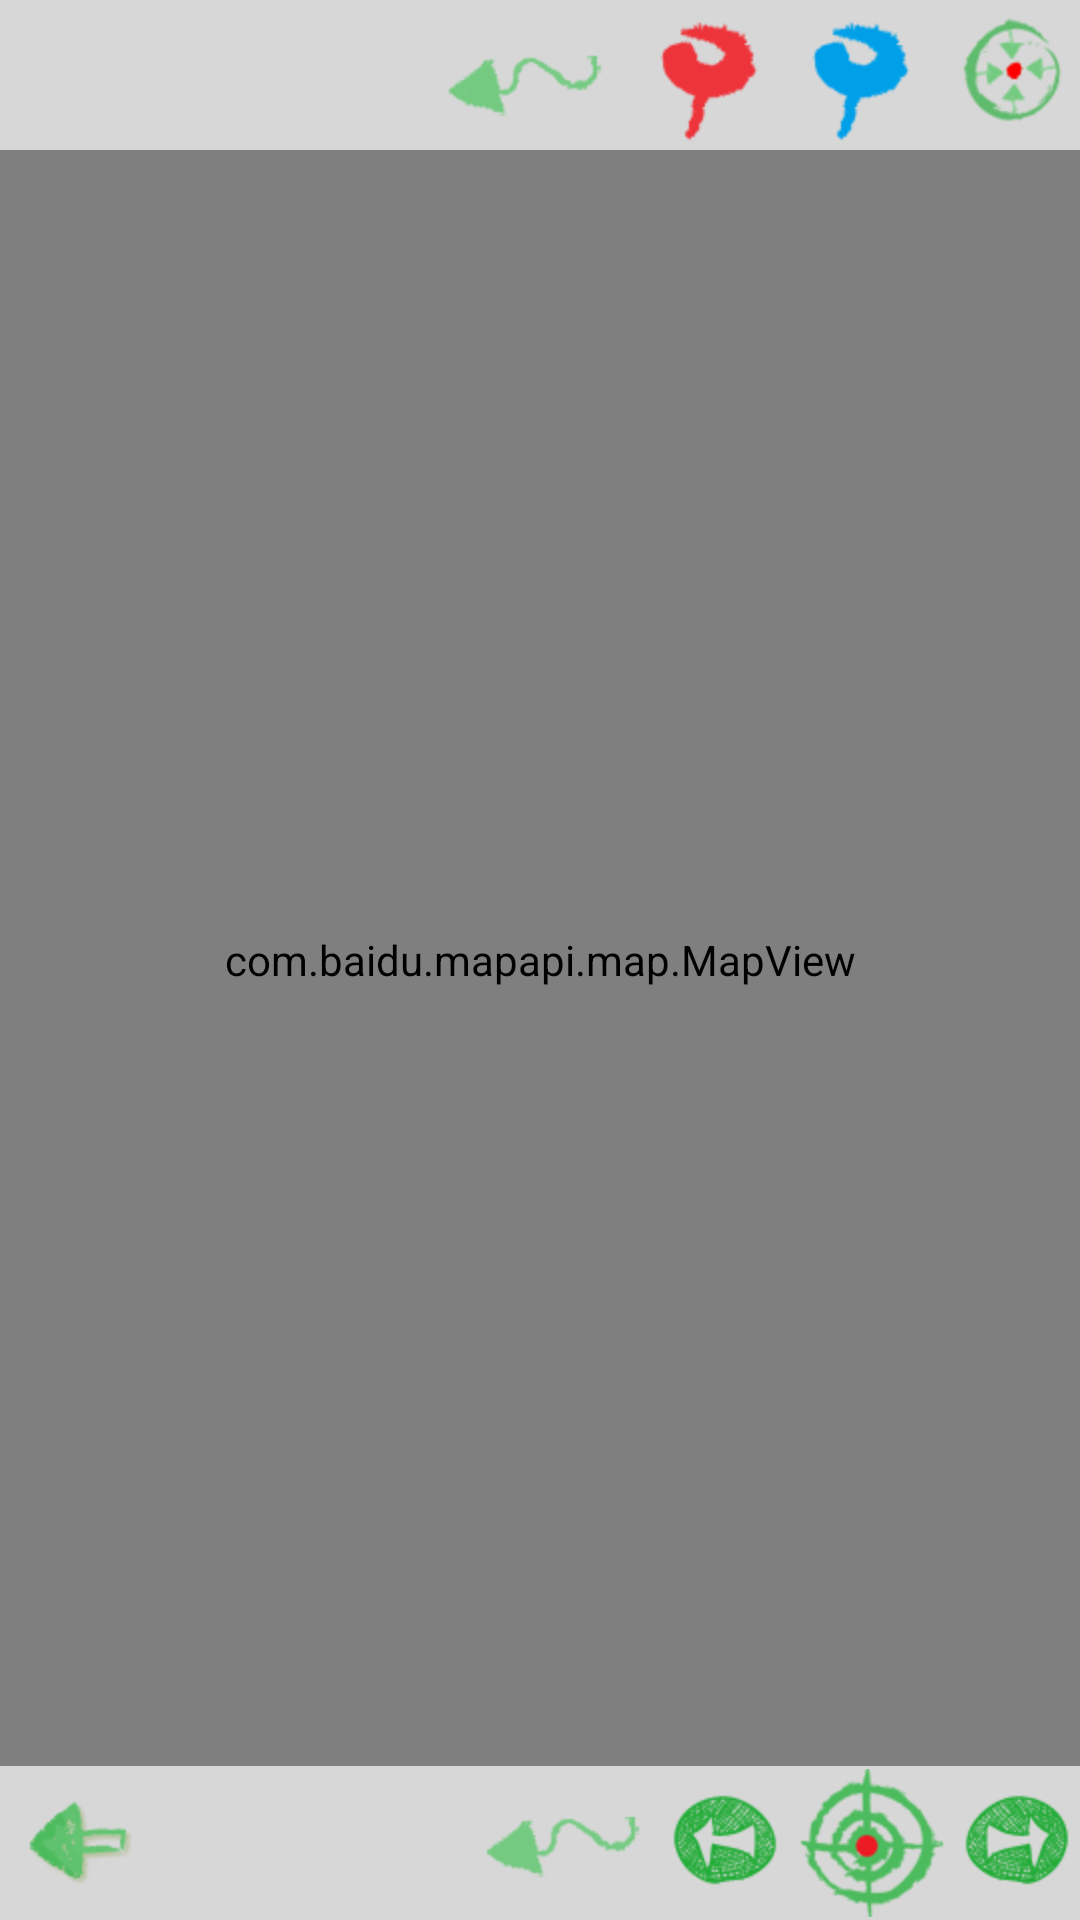

Write the Android layout XML for this screen, with the resource values it uses.
<!-- AndroidManifest.xml: application theme android:Theme.Holo.Light.NoActionBar -->
<!-- res/layout/activity_map.xml -->
<RelativeLayout xmlns:android="http://schemas.android.com/apk/res/android"  
    android:orientation="vertical"  
    android:layout_width="fill_parent"  
    android:layout_height="fill_parent">
    <com.baidu.mapapi.map.MapView android:id="@+id/bmapsView"  
        android:layout_width="fill_parent"  
        android:layout_height="fill_parent"  
        android:clickable="true" />
    
    <RelativeLayout
        android:id="@+id/fence_relativelayout_buttons"
        android:layout_width="match_parent"
        android:layout_height="50dp"
        android:background="#b0ffffff"
        android:gravity="center_vertical"
        android:paddingLeft="3.0dp"
        android:paddingRight="3.0dp" >

	    <ImageButton
	        android:id="@+id/fence_button_fenceinout"
	        android:contentDescription="@string/stubImageDescription"
	        android:layout_width="wrap_content"
	        android:layout_height="wrap_content"
	        android:layout_alignParentRight="true"
	        android:src="@drawable/fencein"
	        android:background="#00000000"
	        android:onClick="fenceInOut" />
	
	    <ImageButton android:id="@+id/fence_button_locate_user"
	        android:contentDescription="@string/stubImageDescription"
	        android:src="@drawable/controller" 
	        android:layout_width="wrap_content" 
	        android:layout_height="wrap_content" 
	        android:layout_marginRight="10.0dp" 
	        android:layout_toLeftOf="@+id/fence_button_fenceinout" 
	        android:layout_centerVertical="true" 
	        android:background="#00000000"
	        android:onClick="locateUser" />
	    
	    <ImageButton android:id="@+id/fence_button_locate_tracker"
	        android:contentDescription="@string/stubImageDescription"
	        android:src="@drawable/tracker" 
	        android:layout_width="wrap_content" 
	        android:layout_height="wrap_content" 
	        android:layout_marginRight="10.0dp" 
	        android:layout_toLeftOf="@+id/fence_button_locate_user" 
	        android:layout_centerVertical="true"
	        android:background="#00000000"
	        android:onClick="locateTarget" />
	    
	    <ImageButton android:id="@+id/map_route"
            android:contentDescription="@string/stubImageDescription"
            android:src="@drawable/map_route" 
            android:layout_width="wrap_content" 
            android:layout_height="wrap_content" 
            android:layout_marginRight="10.0dp" 
            android:layout_toLeftOf="@+id/fence_button_locate_tracker" 
            android:layout_centerVertical="true"
            android:background="#00000000"
            android:onClick="handleRoute" />

    </RelativeLayout>
    
    <RelativeLayout
        android:id="@+id/maplocation_layout"
        android:layout_width="fill_parent"
        android:layout_height="wrap_content"
        android:layout_alignParentBottom="true"
        android:background="#b0ffffff" >

        <ImageButton
            android:id="@+id/maplocation_button_back"
            style="@style/button_back"
            android:layout_alignParentLeft="true"
            android:layout_centerVertical="true"
            android:onClick="goBack" />

        <ImageButton
            android:id="@+id/maplocation_button_next"
            android:layout_width="wrap_content"
            android:layout_height="wrap_content"
            android:layout_alignParentRight="true"
            android:layout_centerVertical="true"
            android:background="@drawable/map_next" />

        <ImageButton
            android:id="@+id/maplocation_button_mylocation"
            android:layout_width="wrap_content"
            android:layout_height="wrap_content"
            android:layout_centerVertical="true"
            android:layout_marginRight="3.0dip"
            android:layout_toLeftOf="@+id/maplocation_button_next"
            android:background="@drawable/tracking_me"
            android:onClick="locateUser" />

        <ImageButton
            android:id="@+id/maplocation_button_prev"
            android:layout_width="wrap_content"
            android:layout_height="wrap_content"
            android:layout_centerVertical="true"
            android:layout_marginRight="3.0dip"
            android:layout_toLeftOf="@+id/maplocation_button_mylocation"
            android:background="@drawable/map_pre" />

        <ImageButton
            android:id="@+id/maplocation_button_route"
            android:layout_width="wrap_content"
            android:layout_height="wrap_content"
            android:layout_centerVertical="true"
            android:layout_marginRight="3.0dip"
            android:layout_toLeftOf="@+id/maplocation_button_prev"
            android:background="@drawable/route_button_bg"
            android:onClick="handleRoute" />
    </RelativeLayout>
</RelativeLayout>
<!-- resources referenced by this layout -->
<resources>
  <!-- drawable controller: png bitmap (drawable-hdpi, 626 bytes) -->
  <!-- drawable fencein: png bitmap (drawable-hdpi, 3572 bytes) -->
  <!-- drawable map_next: png bitmap (drawable-hdpi, 1145 bytes) -->
  <!-- drawable map_pre: png bitmap (drawable-hdpi, 1153 bytes) -->
  <!-- drawable map_route: png bitmap (drawable-hdpi, 755 bytes) -->
  <!-- drawable route_button_bg (drawable) -->
  <?xml version="1.0" encoding="utf-8"?>
  
  <selector
    xmlns:android="http://schemas.android.com/apk/res/android">
      <item android:state_pressed="true" android:drawable="@drawable/map_route" />
      <item android:state_enabled="false" android:drawable="@drawable/map_route_disable" />
      <item android:drawable="@drawable/map_route" />
  </selector>
  <!-- drawable tracker: png bitmap (drawable-hdpi, 626 bytes) -->
  <!-- drawable tracking_me: png bitmap (drawable-hdpi, 3703 bytes) -->
  <style name="button_back" parent="@style/wrap_widget">
          <item name="android:background">@drawable/button_back</item>
      </style>
  <!-- drawable map_route_disable: png bitmap (drawable-hdpi, 606 bytes) -->
  <style name="wrap_widget">
          <item name="android:layout_width">wrap_content</item>
          <item name="android:layout_height">wrap_content</item>
      </style>
  <!-- drawable button_back (drawable) -->
  <?xml version="1.0" encoding="utf-8"?>
  
  <selector
    xmlns:android="http://schemas.android.com/apk/res/android">
      <item android:state_pressed="true" android:drawable="@drawable/back_focus" />
      <item android:drawable="@drawable/back" />
  </selector>
  <!-- drawable back_focus: png bitmap (drawable-hdpi, 10944 bytes) -->
  <!-- drawable back: png bitmap (drawable-hdpi, 2533 bytes) -->
</resources>
